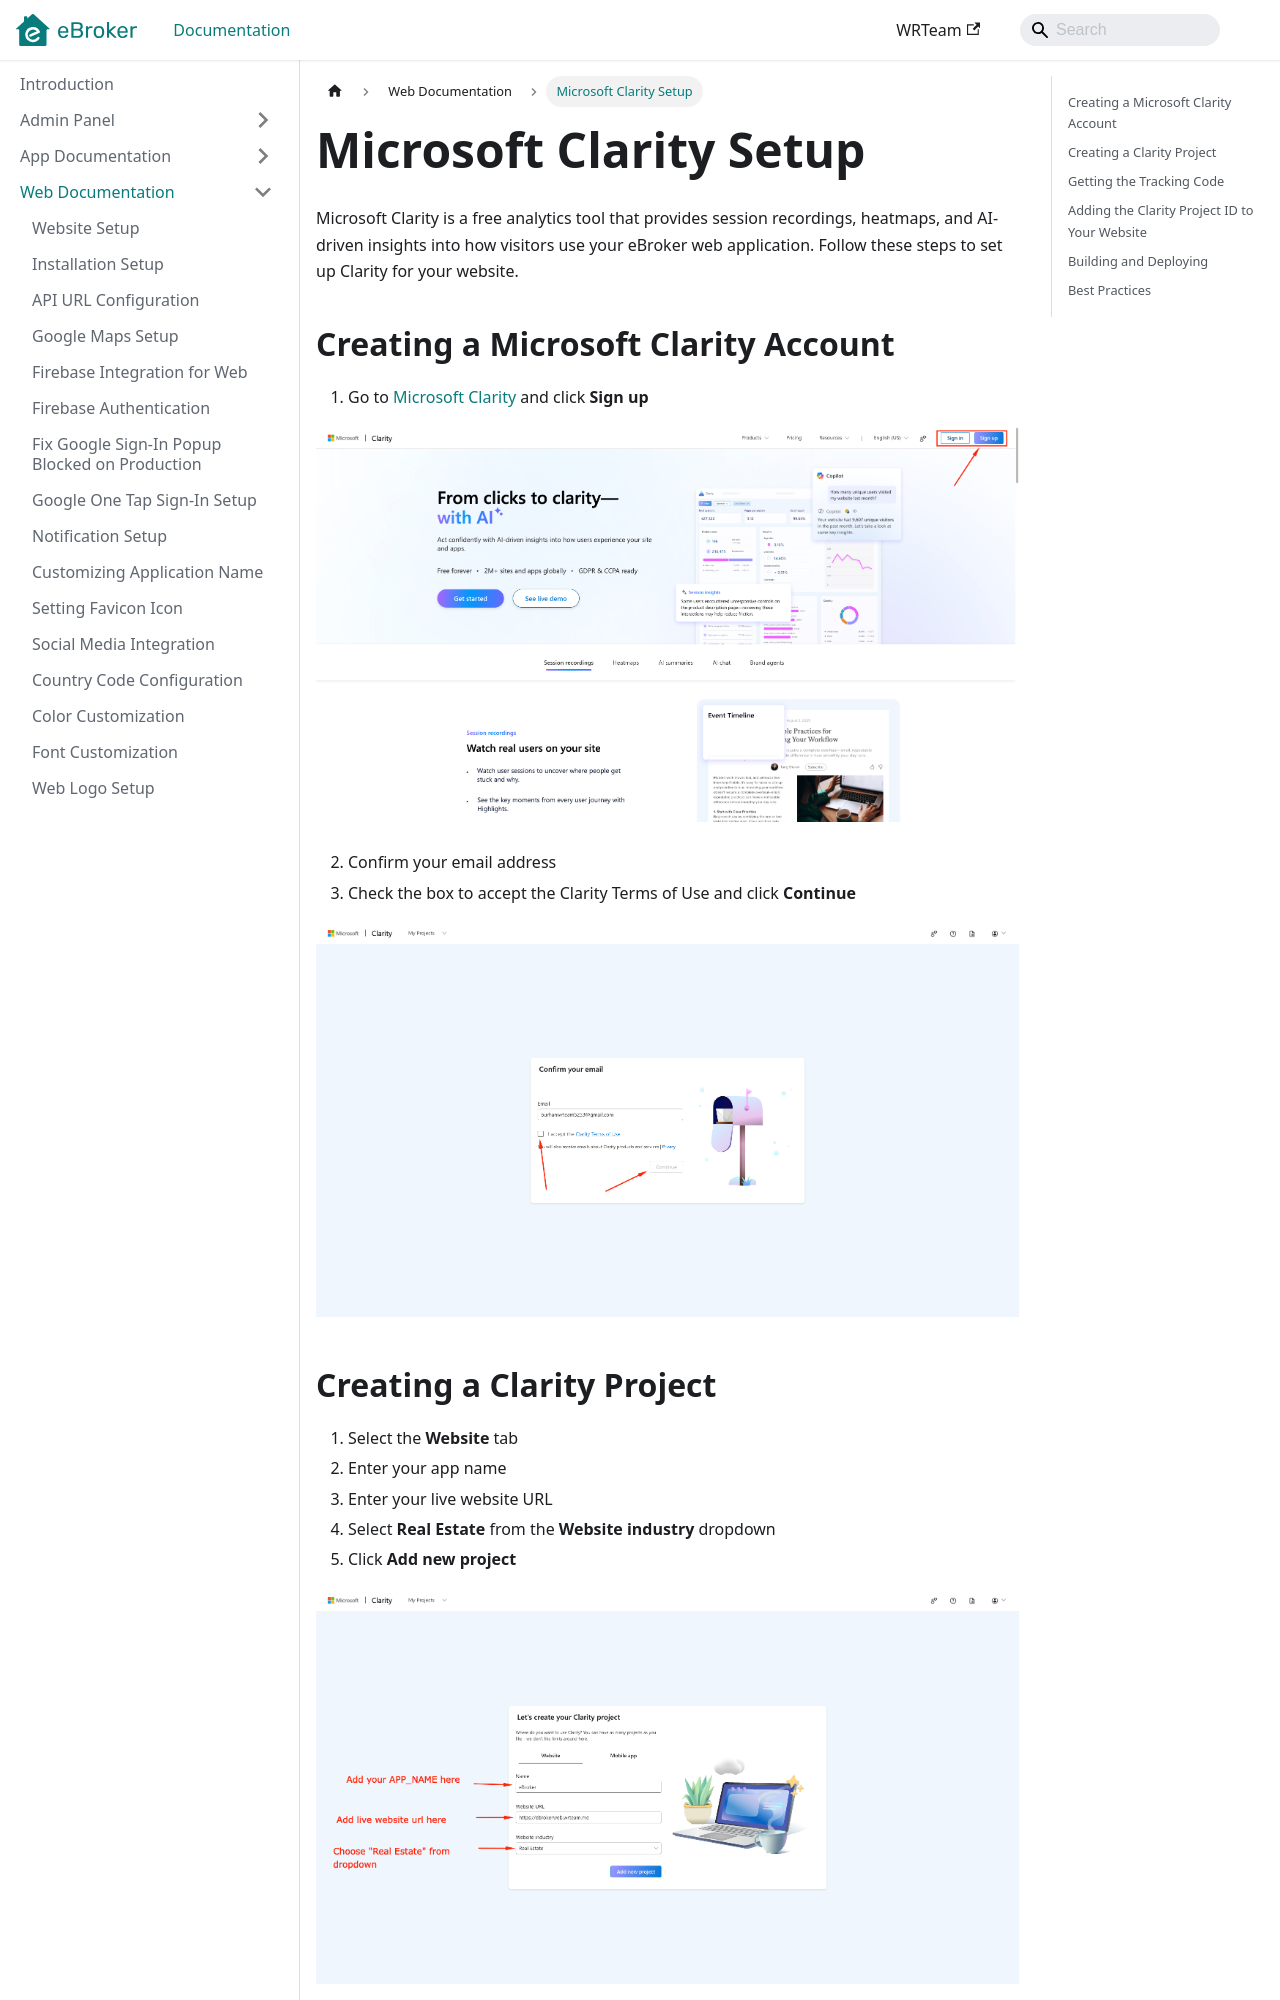

repository: WRTeam-in/eBroker-Doc · page: docs/web/microsoft-clarity-setup/index.html · generator: docusaurus

---
sidebar_position: 18
---

# Microsoft Clarity Setup

Microsoft Clarity is a free analytics tool that provides session recordings, heatmaps, and AI-driven insights into how visitors use your eBroker web application. Follow these steps to set up Clarity for your website.

## Creating a Microsoft Clarity Account

1. Go to [Microsoft Clarity](https://clarity.microsoft.com/) and click **Sign up**

![Clarity Homepage](/images/web/clarity-homepage-signup.png)

2. Confirm your email address
3. Check the box to accept the Clarity Terms of Use and click **Continue**

![Confirm Email](/images/web/clarity-confirm-email.png)

## Creating a Clarity Project

1. Select the **Website** tab
2. Enter your app name
3. Enter your live website URL
4. Select **Real Estate** from the **Website industry** dropdown
5. Click **Add new project**

![Create Project](/images/web/clarity-create-project.png)
